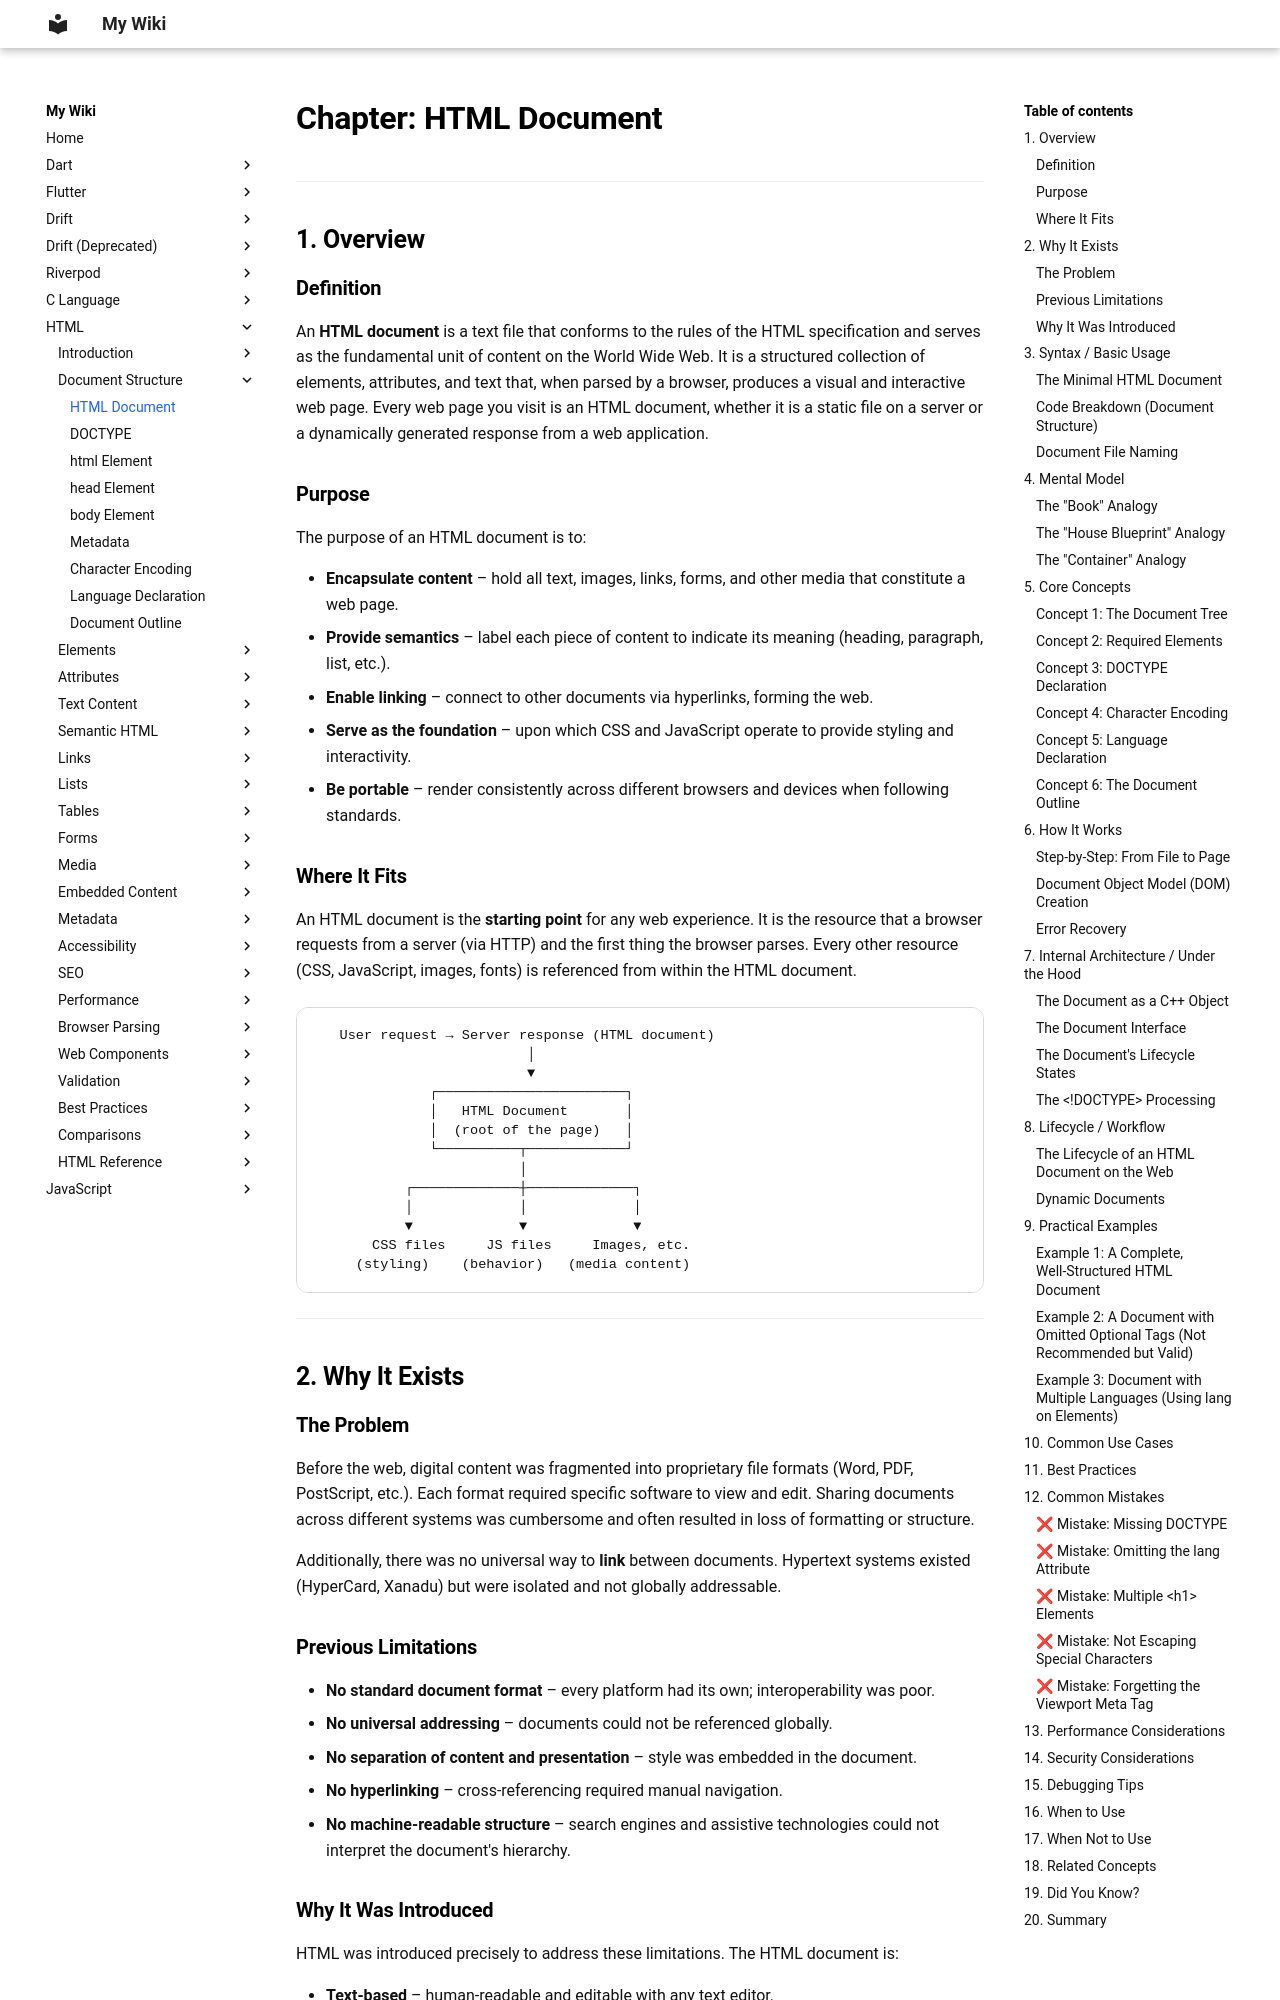

repository: aromalsibu/my-dev-wiki · page: html/02_document_structure/01_html_document/index.html · generator: mkdocs


# Chapter: HTML Document

---

## 1. Overview

### Definition

An **HTML document** is a text file that conforms to the rules of the HTML specification and serves as the fundamental unit of content on the World Wide Web. It is a structured collection of elements, attributes, and text that, when parsed by a browser, produces a visual and interactive web page. Every web page you visit is an HTML document, whether it is a static file on a server or a dynamically generated response from a web application.

### Purpose

The purpose of an HTML document is to:

- **Encapsulate content** – hold all text, images, links, forms, and other media that constitute a web page.
- **Provide semantics** – label each piece of content to indicate its meaning (heading, paragraph, list, etc.).
- **Enable linking** – connect to other documents via hyperlinks, forming the web.
- **Serve as the foundation** – upon which CSS and JavaScript operate to provide styling and interactivity.
- **Be portable** – render consistently across different browsers and devices when following standards.

### Where It Fits

An HTML document is the **starting point** for any web experience. It is the resource that a browser requests from a server (via HTTP) and the first thing the browser parses. Every other resource (CSS, JavaScript, images, fonts) is referenced from within the HTML document.

```
   User request → Server response (HTML document)
                          │
                          ▼
              ┌───────────────────────┐
              │   HTML Document       │
              │  (root of the page)   │
              └──────────┬────────────┘
                         │
           ┌─────────────┼─────────────┐
           │             │             │
           ▼             ▼             ▼
       CSS files     JS files     Images, etc.
     (styling)    (behavior)   (media content)
```

---

## 2. Why It Exists

### The Problem

Before the web, digital content was fragmented into proprietary file formats (Word, PDF, PostScript, etc.). Each format required specific software to view and edit. Sharing documents across different systems was cumbersome and often resulted in loss of formatting or structure.

Additionally, there was no universal way to **link** between documents. Hypertext systems existed (HyperCard, Xanadu) but were isolated and not globally addressable.
